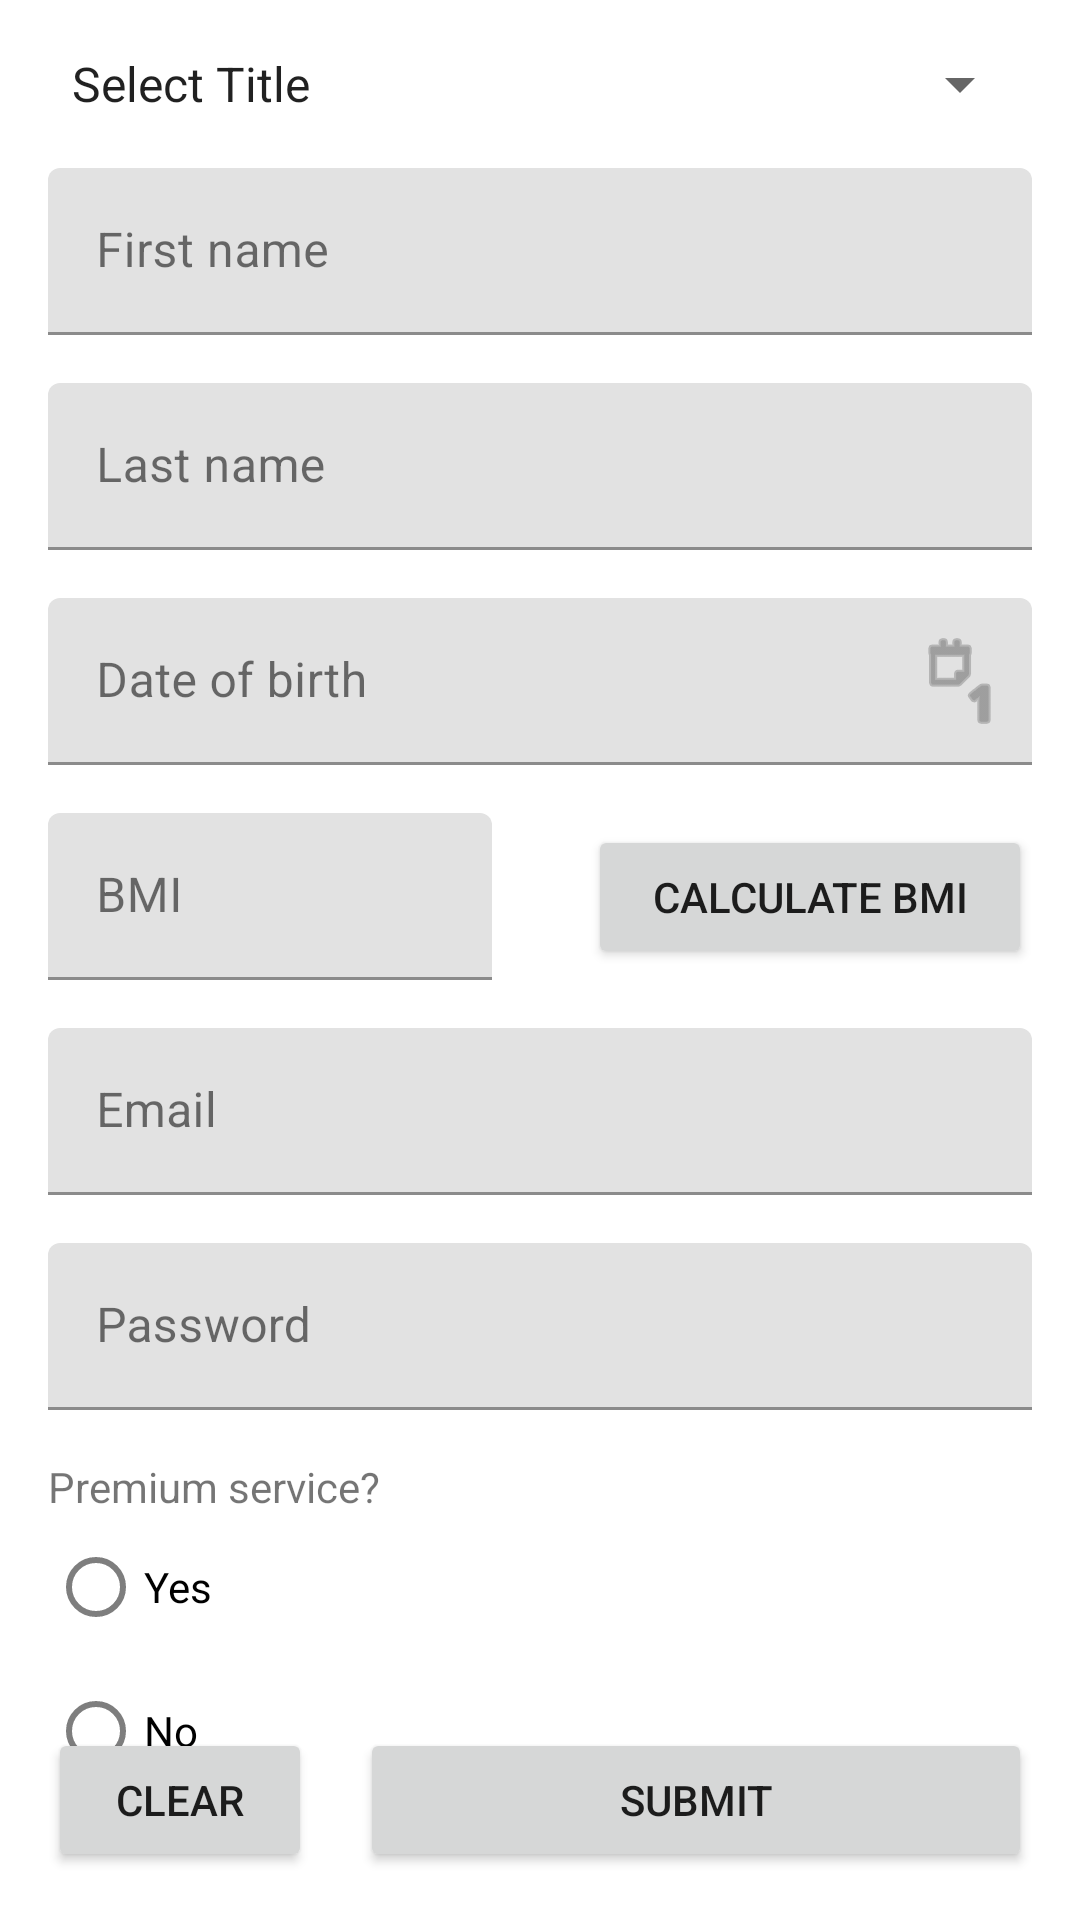

Reconstruct the res/layout file that produces this screen, plus the resources it refers to.
<!-- AndroidManifest.xml: application theme Theme.DataBetweenActivities -->
<!-- res/layout/activity_main.xml -->
<?xml version="1.0" encoding="utf-8"?>
<androidx.constraintlayout.widget.ConstraintLayout xmlns:android="http://schemas.android.com/apk/res/android"
    xmlns:app="http://schemas.android.com/apk/res-auto"
    xmlns:tools="http://schemas.android.com/tools"
    android:layout_width="match_parent"
    android:layout_height="match_parent"
    tools:context=".MainActivity">

    <Spinner
        android:id="@+id/spnTitle"
        android:layout_width="0dp"
        android:layout_height="wrap_content"
        android:layout_margin="16dp"
        android:entries="@array/spnTitleItems"
        app:layout_constraintEnd_toEndOf="parent"
        app:layout_constraintStart_toStartOf="parent"
        app:layout_constraintTop_toTopOf="parent" />

    <com.google.android.material.textfield.TextInputLayout
        android:id="@+id/tilFirstName"
        android:layout_width="0dp"
        android:layout_height="wrap_content"
        android:layout_margin="16dp"
        app:layout_constraintEnd_toEndOf="parent"
        app:layout_constraintStart_toStartOf="parent"
        app:layout_constraintTop_toBottomOf="@+id/spnTitle">

        <com.google.android.material.textfield.TextInputEditText
            android:layout_width="match_parent"
            android:layout_height="wrap_content"
            android:hint="First name"
            android:inputType="textPersonName|textCapSentences" />
    </com.google.android.material.textfield.TextInputLayout>

    <com.google.android.material.textfield.TextInputLayout
        android:id="@+id/tilLastName"
        android:layout_width="match_parent"
        android:layout_height="wrap_content"
        android:layout_margin="16dp"
        app:layout_constraintEnd_toEndOf="parent"
        app:layout_constraintStart_toStartOf="parent"
        app:layout_constraintTop_toBottomOf="@+id/tilFirstName">

        <com.google.android.material.textfield.TextInputEditText
            android:layout_width="match_parent"
            android:layout_height="wrap_content"
            android:hint="Last name"
            android:inputType="textPersonName|textCapSentences" />
    </com.google.android.material.textfield.TextInputLayout>

    <com.google.android.material.textfield.TextInputLayout
        android:id="@+id/tilDateOfBirth"
        android:layout_width="match_parent"
        android:layout_height="wrap_content"
        android:layout_margin="16dp"
        app:endIconDrawable="@android:drawable/ic_menu_day"
        app:endIconMode="custom"
        app:layout_constraintEnd_toEndOf="parent"
        app:layout_constraintStart_toStartOf="parent"
        app:layout_constraintTop_toBottomOf="@+id/tilLastName">

        <com.google.android.material.textfield.TextInputEditText
            android:layout_width="match_parent"
            android:layout_height="wrap_content"
            android:hint="Date of birth"
            android:inputType="date" />
    </com.google.android.material.textfield.TextInputLayout>

    <com.google.android.material.textfield.TextInputLayout
        android:id="@+id/tilBMI"
        android:layout_width="0dp"
        android:layout_height="wrap_content"
        android:layout_margin="16dp"
        app:layout_constraintEnd_toStartOf="@id/btnCalculateBMI"
        app:layout_constraintStart_toStartOf="parent"
        app:layout_constraintTop_toBottomOf="@id/tilDateOfBirth">

        <com.google.android.material.textfield.TextInputEditText
            android:layout_width="match_parent"
            android:layout_height="wrap_content"
            android:enabled="false"
            android:hint="BMI"
            android:inputType="numberDecimal" />
    </com.google.android.material.textfield.TextInputLayout>


    <Button
        android:id="@+id/btnCalculateBMI"
        android:layout_width="0dp"
        android:layout_height="wrap_content"
        android:layout_margin="16dp"
        android:text="Calculate BMI"
        app:layout_constraintBottom_toBottomOf="@+id/tilBMI"
        app:layout_constraintEnd_toEndOf="parent"
        app:layout_constraintStart_toEndOf="@id/tilBMI"
        app:layout_constraintTop_toTopOf="@+id/tilBMI" />

    <com.google.android.material.textfield.TextInputLayout
        android:id="@+id/tilEmail"
        android:layout_width="match_parent"
        android:layout_height="wrap_content"
        android:layout_margin="16dp"
        app:layout_constraintEnd_toEndOf="parent"
        app:layout_constraintStart_toStartOf="parent"
        app:layout_constraintTop_toBottomOf="@id/tilBMI">

        <com.google.android.material.textfield.TextInputEditText
            android:layout_width="match_parent"
            android:layout_height="wrap_content"
            android:hint="Email"
            android:inputType="textEmailAddress" />
    </com.google.android.material.textfield.TextInputLayout>

    <com.google.android.material.textfield.TextInputLayout
        android:id="@+id/tilPassword"
        android:layout_width="match_parent"
        android:layout_height="wrap_content"
        android:layout_margin="16dp"
        app:layout_constraintEnd_toEndOf="parent"
        app:layout_constraintStart_toStartOf="parent"
        app:layout_constraintTop_toBottomOf="@+id/tilEmail">

        <com.google.android.material.textfield.TextInputEditText
            android:layout_width="match_parent"
            android:layout_height="wrap_content"
            android:hint="Password"
            android:imeOptions="actionDone"
            android:inputType="textPassword" />
    </com.google.android.material.textfield.TextInputLayout>

    <RadioGroup
        android:id="@+id/radioGroup"
        android:layout_width="wrap_content"
        android:layout_height="wrap_content"
        android:layout_margin="16dp"
        app:layout_constraintStart_toStartOf="parent"
        app:layout_constraintTop_toBottomOf="@id/tilPassword">

        <TextView
            android:layout_width="wrap_content"
            android:layout_height="wrap_content"
            android:text="Premium service?" />

        <com.google.android.material.radiobutton.MaterialRadioButton
            android:id="@+id/rdbYes"
            android:layout_width="wrap_content"
            android:layout_height="wrap_content"
            android:text="Yes"
            app:useMaterialThemeColors="true" />

        <com.google.android.material.radiobutton.MaterialRadioButton
            android:id="@+id/rdbNo"
            android:layout_width="wrap_content"
            android:layout_height="wrap_content"
            android:text="No"
            app:useMaterialThemeColors="true" />

    </RadioGroup>

    <Button
        android:id="@+id/btnClear"
        android:layout_width="0dp"
        android:layout_height="wrap_content"
        android:layout_margin="16dp"
        android:layout_marginStart="16dp"
        android:layout_marginBottom="16dp"
        android:text="Clear"
        app:layout_constraintBottom_toBottomOf="parent"
        app:layout_constraintStart_toStartOf="parent" />

    <Button
        android:id="@+id/btnSubmit"
        android:layout_width="0dp"
        android:layout_height="wrap_content"
        android:layout_margin="16dp"
        android:text="Submit"
        app:layout_constraintBottom_toBottomOf="parent"
        app:layout_constraintEnd_toEndOf="parent"
        app:layout_constraintHorizontal_bias="0.5"
        app:layout_constraintStart_toEndOf="@+id/btnClear" />


</androidx.constraintlayout.widget.ConstraintLayout>
<!-- resources referenced by this layout -->
<resources>
  <string-array name="spnTitleItems">
          <item>Select Title</item>
          <item>Mr</item>
          <item>Mrs</item>
          <item>Miss</item>
          <item>Neutral</item>
          <item>Prefer not to say</item>
      </string-array>
  <style name="Theme.DataBetweenActivities" parent="Theme.MaterialComponents.DayNight.DarkActionBar">
          
          <item name="colorPrimary">@color/purple_500</item>
          <item name="colorPrimaryVariant">@color/purple_700</item>
          <item name="colorOnPrimary">@color/white</item>
          
          <item name="colorSecondary">@color/green_200</item>
          <item name="colorSecondaryVariant">@color/green_700</item>
          <item name="colorOnSecondary">@color/black</item>
          
          <item name="colorOnSurface">@color/black</item>
          
          <item name="android:statusBarColor" tools:targetApi="l">?attr/colorPrimaryVariant</item>
          
      </style>
  <color name="purple_500">#FF6200EE</color>
  <color name="purple_700">#FF3700B3</color>
  <color name="white">#FFFFFFFF</color>
  <color name="green_200">#69F58E</color>
  <color name="green_700">#2BB34F</color>
  <color name="black">#FF121212</color>
</resources>
